The GitHub repository Angejules123/MULTIMODAL contains a labelled image folder "Pretraite" with 4 categories: mild demented, moderate demented, non demented, very mild demented. Examples follow, each with its label.

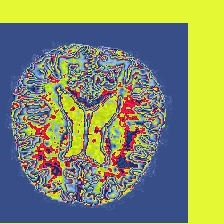
Label: non demented

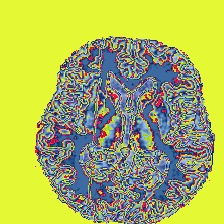
Label: very mild demented

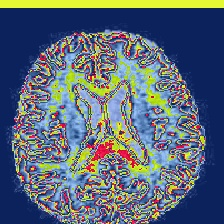
Label: very mild demented

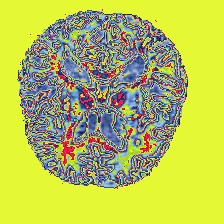
Label: mild demented

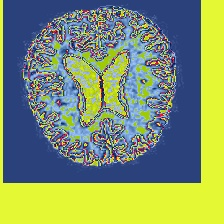
Label: non demented

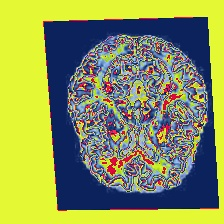
Label: mild demented
